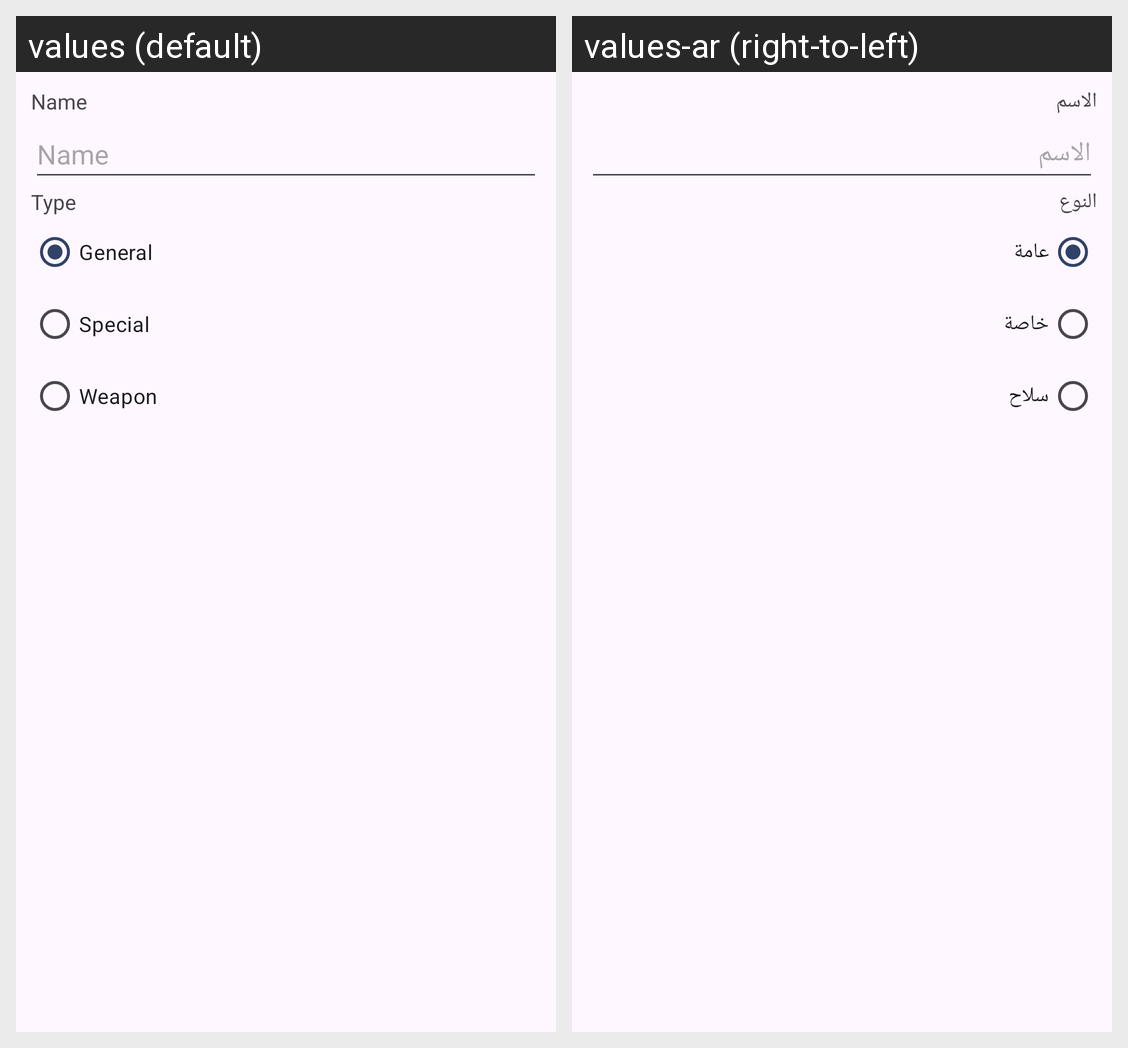

For this localized Android screen grid, give each drawn string resource with its value in every locale shown.
Android screen res/layout/new_placemark_dialog.xml rendered under 2 locales, left to right: values (default), values-ar (right-to-left). Device: Nexus 5 (rendered at 1080×1920; each locale shown at half size, 540×960, under a caption strip naming it); theme AppTheme.NoActionBar.
Strings drawn on this screen, with the default value and each locale's value (text and hints the layout hard-codes, and strings that could not be matched under every locale, appear in the picture but are not listed):

name
  values: Name
  values-ar: الاسم

type
  values: Type
  values-ar: النوع

general
  values: General
  values-ar: عامة

special
  values: Special
  values-ar: خاصة

weapon
  values: Weapon
  values-ar: سلاح
